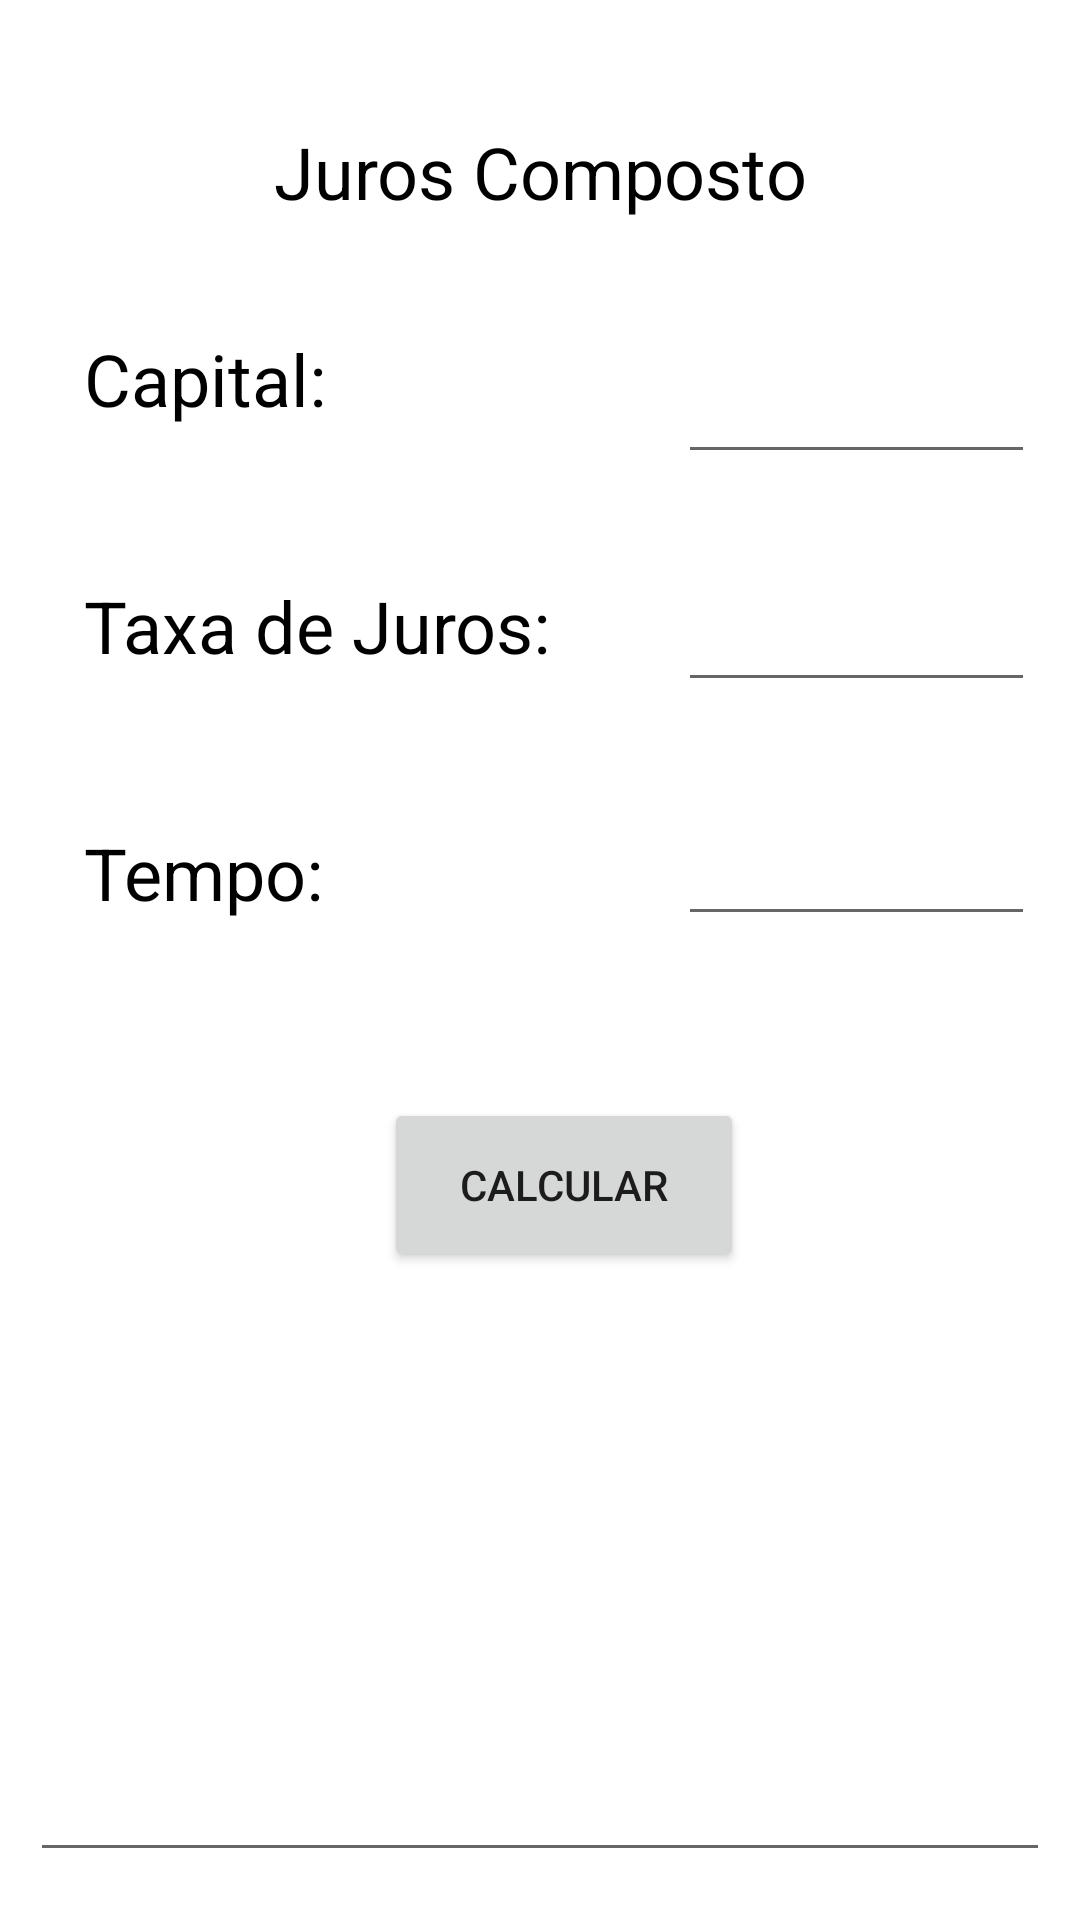

Here is an Android app screen rendered from its layout file. Give the layout XML and the strings, colors and styles it references.
<!-- AndroidManifest.xml: fallback theme Theme.MaterialComponents.DayNight.NoActionBar -->
<!-- res/layout/activity_calcu_j_c.xml -->
<?xml version="1.0" encoding="utf-8"?>
<androidx.constraintlayout.widget.ConstraintLayout xmlns:android="http://schemas.android.com/apk/res/android"
    xmlns:app="http://schemas.android.com/apk/res-auto"
    xmlns:tools="http://schemas.android.com/tools"
    android:layout_width="match_parent"
    android:layout_height="match_parent"
    tools:context=".CalcuJC">

    <TextView
        android:id="@+id/textJurosComposto"
        android:layout_width="wrap_content"
        android:layout_height="wrap_content"
        android:layout_marginTop="5dp"
        android:text="@string/juros_compostoJC"
        android:textColor="#000000"
        android:textSize="24sp"
        app:layout_constraintBottom_toBottomOf="parent"
        app:layout_constraintEnd_toEndOf="parent"
        app:layout_constraintStart_toStartOf="parent"
        app:layout_constraintTop_toTopOf="parent"
        app:layout_constraintVertical_bias="0.06" />

    <TextView
        android:id="@+id/CapitalJC"
        android:layout_width="wrap_content"
        android:layout_height="wrap_content"
        android:layout_marginStart="28dp"
        android:layout_marginLeft="28dp"
        android:layout_marginTop="110dp"
        android:text="@string/capitalJC"
        android:textColor="#000000"
        android:textSize="24sp"
        app:layout_constraintStart_toStartOf="parent"
        app:layout_constraintTop_toTopOf="parent" />

    <TextView
        android:id="@+id/TempoJC"
        android:layout_width="wrap_content"
        android:layout_height="wrap_content"
        android:layout_marginStart="28dp"
        android:layout_marginLeft="28dp"
        android:layout_marginTop="50dp"
        android:text="@string/tempoJC"
        android:textColor="#000000"
        android:textSize="24sp"
        app:layout_constraintStart_toStartOf="parent"
        app:layout_constraintTop_toBottomOf="@+id/taxaJurosJC" />

    <TextView
        android:id="@+id/taxaJurosJC"
        android:layout_width="wrap_content"
        android:layout_height="wrap_content"
        android:layout_marginStart="28dp"
        android:layout_marginLeft="28dp"
        android:layout_marginTop="50dp"
        android:text="@string/taxa_de_jurosJC"
        android:textColor="#000000"
        android:textSize="24sp"
        app:layout_constraintStart_toStartOf="parent"
        app:layout_constraintTop_toBottomOf="@+id/CapitalJC" />

    <EditText
        android:id="@+id/txtCapitalJC"
        android:layout_width="119dp"
        android:layout_height="56dp"
        android:layout_marginTop="102dp"
        android:layout_marginEnd="15dp"
        android:layout_marginRight="15dp"
        android:ems="10"
        android:inputType="numberDecimal"
        app:layout_constraintEnd_toEndOf="parent"
        app:layout_constraintTop_toTopOf="parent" />

    <EditText
        android:id="@+id/txtTaxaJurosJC"
        android:layout_width="119dp"
        android:layout_height="56dp"
        android:layout_marginTop="20dp"
        android:layout_marginEnd="15dp"
        android:layout_marginRight="15dp"
        android:ems="10"
        android:inputType="numberDecimal"
        app:layout_constraintEnd_toEndOf="parent"
        app:layout_constraintTop_toBottomOf="@+id/txtCapitalJC" />

    <EditText
        android:id="@+id/txtTempoJC"
        android:layout_width="119dp"
        android:layout_height="58dp"
        android:layout_marginTop="20dp"
        android:layout_marginEnd="15dp"
        android:layout_marginRight="15dp"
        android:ems="10"
        android:inputType="numberDecimal"
        app:layout_constraintEnd_toEndOf="parent"
        app:layout_constraintTop_toBottomOf="@+id/txtTaxaJurosJC" />

    <EditText
        android:id="@+id/txtResultadoJC"
        android:layout_width="match_parent"
        android:layout_height="150dp"
        android:layout_marginStart="10dp"
        android:layout_marginLeft="10dp"
        android:layout_marginEnd="10dp"
        android:layout_marginRight="10dp"
        android:layout_marginBottom="16dp"
        android:focusable="false"
        android:inputType="textMultiLine"
        android:overScrollMode="always"
        android:textSize="24sp"
        app:layout_constraintBottom_toBottomOf="parent"
        app:layout_constraintEnd_toEndOf="parent"
        app:layout_constraintHorizontal_bias="0.0"
        app:layout_constraintStart_toStartOf="parent" />

    <Button
        android:id="@+id/buttonCalcularJC"
        android:layout_width="120dp"
        android:layout_height="58dp"
        android:layout_marginStart="128dp"
        android:layout_marginLeft="128dp"
        android:layout_marginBottom="50dp"
        android:text="@string/calcularJC"
        app:layout_constraintBottom_toTopOf="@+id/txtResultadoJC"
        app:layout_constraintStart_toStartOf="parent" />

</androidx.constraintlayout.widget.ConstraintLayout>
<!-- resources referenced by this layout -->
<resources>
  <string name="calcularJC">Calcular</string>
  <string name="capitalJC">Capital:</string>
  <string name="juros_compostoJC">Juros Composto</string>
  <string name="taxa_de_jurosJC">Taxa de Juros:</string>
  <string name="tempoJC">Tempo:</string>
</resources>
